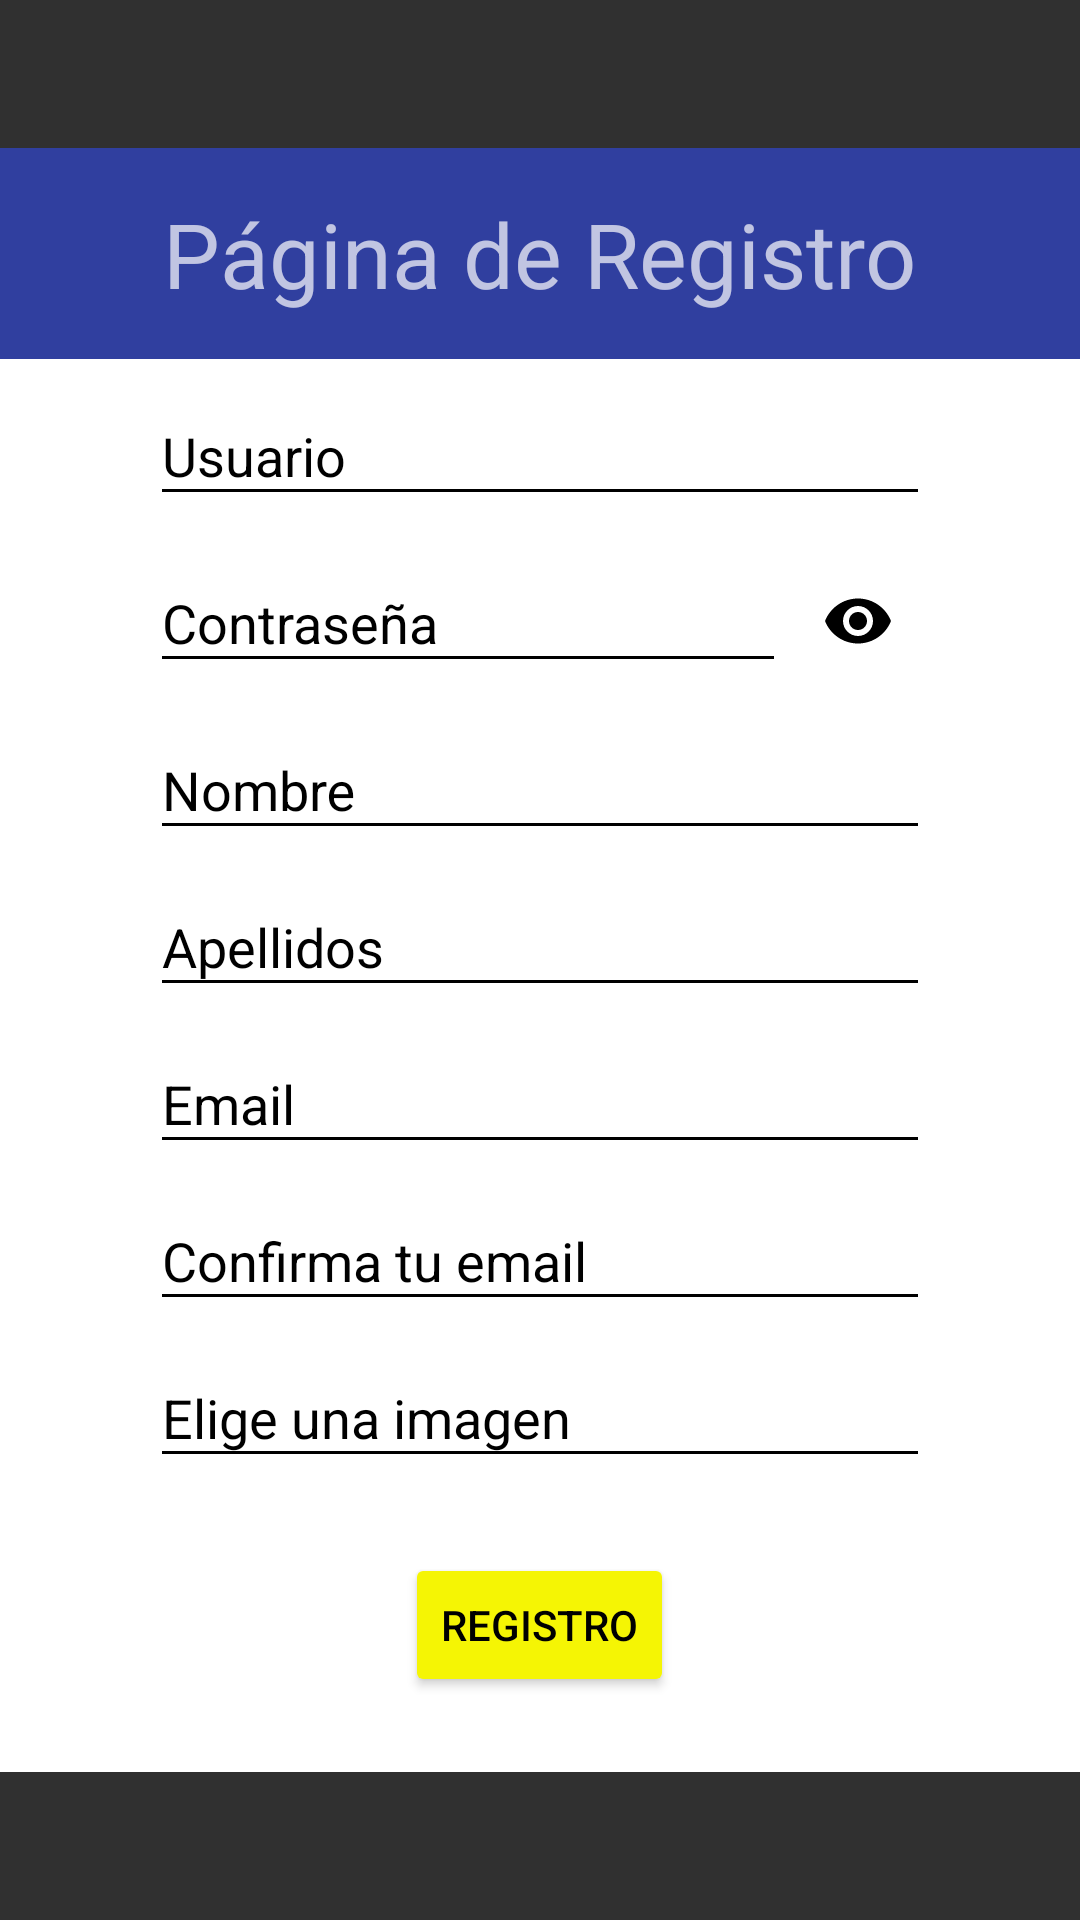

Android layout source for this screen:
<!-- AndroidManifest.xml: application theme Theme.AceTime -->
<!-- res/layout/register.xml -->
<?xml version="1.0" encoding="utf-8"?>
<androidx.constraintlayout.widget.ConstraintLayout xmlns:android="http://schemas.android.com/apk/res/android"
    xmlns:app="http://schemas.android.com/apk/res-auto"
    android:layout_width="match_parent"
    android:layout_height="match_parent">

    <LinearLayout
        android:id="@+id/LinearRP"
        android:layout_width="match_parent"
        android:layout_height="wrap_content"
        android:background="@color/colorPrimaryDark"
        android:gravity="center_vertical"
        android:orientation="vertical"
        app:layout_constraintBottom_toTopOf="@+id/LinearInfo"
        app:layout_constraintEnd_toEndOf="parent"
        app:layout_constraintStart_toStartOf="parent"
        app:layout_constraintTop_toTopOf="parent"
        app:layout_constraintVertical_chainStyle="packed">

        <TextView
            android:layout_width="wrap_content"
            android:layout_height="wrap_content"
            android:layout_gravity="center"
            android:layout_marginBottom="15dp"
            android:layout_marginTop="15dp"
            android:text="@string/registrationPage"
            android:textSize="30sp" />

    </LinearLayout>

    <LinearLayout
        android:id="@+id/LinearInfo"
        android:layout_width="match_parent"
        android:layout_height="wrap_content"
        android:layout_gravity="center_vertical"
        android:orientation="vertical"
        android:theme="@style/RegistrationPage"
        app:layout_constraintBottom_toBottomOf="parent"
        app:layout_constraintEnd_toEndOf="parent"
        app:layout_constraintStart_toStartOf="parent"
        app:layout_constraintTop_toBottomOf="@+id/LinearRP">


        <com.google.android.material.textfield.TextInputLayout
            android:layout_width="fill_parent"
            android:layout_height="wrap_content">

            <com.google.android.material.textfield.TextInputEditText
                android:id="@+id/reg_username"
                android:layout_width="fill_parent"
                android:layout_height="wrap_content"
                android:layout_marginLeft="50dp"
                android:layout_marginRight="50dp"
                android:layout_marginTop="50dp"
                android:hint="@string/Username"
                android:inputType="text" />
        </com.google.android.material.textfield.TextInputLayout>

        <com.google.android.material.textfield.TextInputLayout
            android:layout_width="fill_parent"
            android:layout_height="wrap_content"
            android:id="@+id/txtInLayoutRegPassword"
            app:passwordToggleEnabled="true"
            app:passwordToggleTint="@color/black">

            <com.google.android.material.textfield.TextInputEditText
                android:id="@+id/reg_password"
                android:layout_width="fill_parent"
                android:layout_height="wrap_content"
                android:layout_marginLeft="50dp"
                android:layout_marginRight="50dp"
                android:hint="@string/Password"
                android:inputType="textPassword" />
        </com.google.android.material.textfield.TextInputLayout>

        <com.google.android.material.textfield.TextInputLayout
            android:layout_width="fill_parent"
            android:layout_height="wrap_content">

            <com.google.android.material.textfield.TextInputEditText
                android:id="@+id/reg_nombre"
                android:layout_width="fill_parent"
                android:layout_height="wrap_content"
                android:layout_marginLeft="50dp"
                android:layout_marginRight="50dp"
                android:hint="@string/FirstName"
                android:inputType="text" />
        </com.google.android.material.textfield.TextInputLayout>

        <com.google.android.material.textfield.TextInputLayout
            android:layout_width="fill_parent"
            android:layout_height="wrap_content">

            <com.google.android.material.textfield.TextInputEditText
                android:id="@+id/reg_apellidos"
                android:layout_width="fill_parent"
                android:layout_height="wrap_content"
                android:layout_marginLeft="50dp"
                android:layout_marginRight="50dp"
                android:hint="@string/LastName"
                android:inputType="text" />
        </com.google.android.material.textfield.TextInputLayout>

        <com.google.android.material.textfield.TextInputLayout
            android:layout_width="fill_parent"
            android:layout_height="wrap_content">

            <com.google.android.material.textfield.TextInputEditText
                android:id="@+id/reg_email"
                android:layout_width="fill_parent"
                android:layout_height="wrap_content"
                android:layout_marginLeft="50dp"
                android:layout_marginRight="50dp"
                android:hint="@string/Email"
                android:inputType="textEmailAddress" />
        </com.google.android.material.textfield.TextInputLayout>

        <com.google.android.material.textfield.TextInputLayout
            android:layout_width="fill_parent"
            android:layout_height="wrap_content">

            <com.google.android.material.textfield.TextInputEditText
                android:id="@+id/reg_confirmemail"
                android:layout_width="fill_parent"
                android:layout_height="wrap_content"
                android:layout_marginLeft="50dp"
                android:layout_marginRight="50dp"
                android:hint="@string/ConfirmEmailAddress"
                android:inputType="textEmailAddress" />
        </com.google.android.material.textfield.TextInputLayout>


        <com.google.android.material.textfield.TextInputLayout
            android:layout_width="fill_parent"
            android:layout_height="wrap_content">

            <com.google.android.material.textfield.TextInputEditText
                android:id="@+id/reg_image"
                android:layout_width="fill_parent"
                android:layout_height="wrap_content"
                android:layout_marginLeft="50dp"
                android:layout_marginRight="50dp"
                android:hint="@string/chooseImage"
                android:inputType="text"
                android:drawableRight="@drawable/addimage"
                android:drawablePadding="10dp"
                android:onClick="selectImage"
                android:clickable="true"
                android:focusable="false"
                android:focusableInTouchMode="false"
                android:longClickable="false"
                android:cursorVisible="false" />

        </com.google.android.material.textfield.TextInputLayout>

        <Button
            android:id="@+id/reg_register"
            android:layout_width="wrap_content"
            android:layout_height="wrap_content"
            android:layout_gravity="center_horizontal"
            android:layout_marginBottom="25dp"
            android:layout_marginTop="25dp"
            android:text="@string/Register"
            android:theme="@style/ButtonRegister" />
    </LinearLayout>
</androidx.constraintlayout.widget.ConstraintLayout>
<!-- resources referenced by this layout -->
<resources>
  <color name="black">#000000</color>
  <color name="colorPrimaryDark">#303F9F</color>
  <string name="ConfirmEmailAddress">Confirma tu email</string>
  <string name="Email">Email</string>
  <string name="FirstName">Nombre</string>
  <string name="LastName">Apellidos</string>
  <string name="Password">Contraseña</string>
  <string name="Register">Registro</string>
  <string name="Username">Usuario</string>
  <string name="chooseImage">Elige una imagen</string>
  <string name="registrationPage">Página de Registro</string>
  <style name="ButtonRegister" parent="@style/Theme.AppCompat.Light">
          <item name="android:textColor">@android:color/black</item>
          <item name="colorButtonNormal">@color/yellow</item>
          <item name="colorControlHighlight">@color/colorPrimary</item>
      </style>
  <style name="RegistrationPage">
          <item name="android:textColorHint">@color/black</item>
          <item name="android:editTextColor">@color/black</item>
          <item name="android:colorControlNormal">@color/black</item>
          <item name="android:background">@color/white</item>
      </style>
  <style name="Theme.AceTime" parent="@style/Theme.AppCompat.NoActionBar">
          <item name="android:windowFullscreen">true</item>
          <item name="colorAccent">@color/colorAccent</item>
          <item name="colorPrimary">@color/colorPrimary</item>
          <item name="colorPrimaryDark">@color/colorPrimaryDark</item>
      </style>
  <color name="yellow">#fff5f504</color>
  <color name="colorPrimary">#3F51B5</color>
  <color name="white">#ffffffff</color>
  <color name="colorAccent">#FF4081</color>
</resources>
